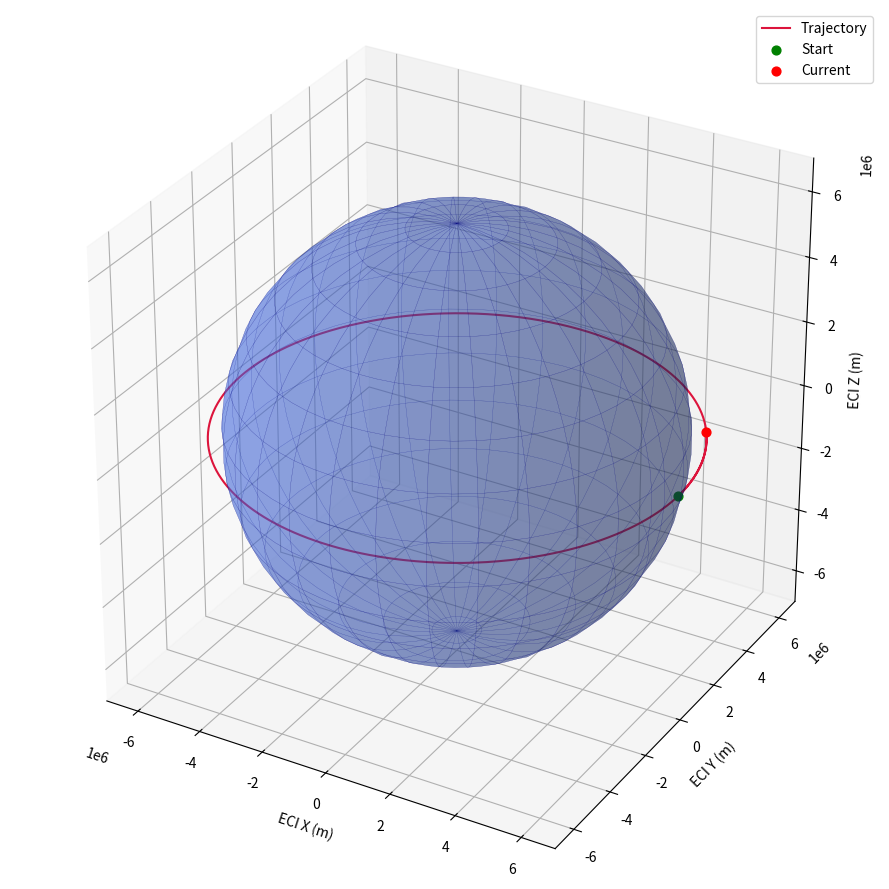

Generate this figure with matplotlib:
# orbit.py

import numpy as np
import matplotlib.pyplot as plt

# Constants
mu = 3.986004418e14  # Earth's gravitational parameter (m^3/s^2)
re = 6378137 # Earth's equatorial radius
j2 = 1.08263e-3 # Oblateness constant of Earth

def calculate_peturbation(state, r_mag_sq):
    # Couple of variables for readability
    r_mag = np.sqrt(r_mag_sq)
    x = state[0]
    y = state[1]
    z = state[2]

    # Calculate each component of the peturbation acceleration
    aj2_const = -1.5 * j2 * mu/r_mag_sq * (re/r_mag)**2 * (1 - 5*z/r_mag_sq)
    aj2_const_z = -1.5 * j2 * mu/r_mag_sq * (re/r_mag)**2 * (3 - 5*z/r_mag_sq)
    aj2 = np.array([aj2_const * x/r_mag, aj2_const * y/r_mag, aj2_const_z * z/r_mag])

    return aj2


def gravity_derivative(state):
    """
    Calculates the derivative of the 6D state vector dX/dt = [v, a].
    state: numpy array of shape (6,) -> [x, y, z, vx, vy, vz]
    """
    # Split position and velocity using slicing
    r = state[0:3]
    v = state[3:6]
    
    # Calculate distance cubed
    # np.dot(r, r) is faster than np.linalg.norm(r)**2
    r_mag_sq = np.dot(r, r)
    r_mag_cubed = r_mag_sq * np.sqrt(r_mag_sq)
    
    # Calculate acceleration vector with J2 peturbation
    a = -(mu / r_mag_cubed) * r
    aj2 = calculate_peturbation(state, r_mag_sq)
    a = a + aj2
    
    # Concatenate velocity and acceleration back into a 6D derivative array
    return np.concatenate((v, a))


def rk4_step(state, dt):
    # RK4 uses 4 midpoints, with the two middle weighted
    k1 = gravity_derivative(state)
    k2 = gravity_derivative(state + 0.5 * dt * k1)
    k3 = gravity_derivative(state + 0.5 * dt * k2)
    k4 = gravity_derivative(state + dt * k3)
    
    # Weighted average update step
    return state + (dt / 6.0) * (k1 + 2.0 * k2 + 2.0 * k3 + k4)


def propagate_orbit(initial_state, dt, total_steps):
    # Pre-allocate array to store results: shape (total_steps, 6)
    history = np.zeros((total_steps, 6))

    # Calculate the current state
    current_state = np.array(initial_state, dtype=float)
    history[0] = current_state
    
    # For each step, calculate the current state vector and add it to the history
    for step in range(1, total_steps):
        current_state = rk4_step(current_state, dt)
        history[step] = current_state
        
    return history


def plot_orbit(positions):
    # 1. Initialize the figure
    fig = plt.figure(figsize=(9, 9))
    ax = fig.add_subplot(111, projection='3d')
    units = 'm'

    # 2. Generate a parametric sphere mesh
    u = np.linspace(0, 2 * np.pi, 60)
    v = np.linspace(0, np.pi, 30)
    x_earth = re * np.outer(np.cos(u), np.sin(v))
    y_earth = re * np.outer(np.sin(u), np.sin(v))
    z_earth = re * np.outer(np.ones_like(u), np.cos(v))

    # 3. Plot Earth surface (semi-transparent so occulted orbits remain visible)
    ax.plot_surface(
        x_earth, y_earth, z_earth,
        color='royalblue',
        alpha=0.35,
        edgecolor='navy',
        linewidth=0.2,
        rstride=2,
        cstride=2
    )

    # 4. Plot satellite trajectory with a line plot
    ax.plot(positions[:, 0], positions[:, 1], positions[:, 2], 
            color='crimson', linewidth=1.5, label='Trajectory')
    ax.scatter(positions[0, 0], positions[0, 1], positions[0, 2], 
               color='green', s=40, label='Start')
    ax.scatter(positions[-1, 0], positions[-1, 1], positions[-1, 2], 
               color='red', s=40, label='Current')

    # 5. Lock aspect ratio so Earth remains a sphere instead of an ellipsoid
    ax.set_box_aspect([1, 1, 1])

    # 6. Ensure axis limits accommodate both Earth and the full orbit envelope
    max_val = max(np.max(np.abs(positions)), re * 1.1)
    ax.set_xlim([-max_val, max_val])
    ax.set_ylim([-max_val, max_val])
    ax.set_zlim([-max_val, max_val])

    unit_label = 'km' if units == 'km' else 'm'
    ax.set_xlabel(f'ECI X ({unit_label})')
    ax.set_ylabel(f'ECI Y ({unit_label})')
    ax.set_zlabel(f'ECI Z ({unit_label})')
    ax.legend(loc='upper right')

    plt.tight_layout()
    plt.show()


"""
The calculation loop follows as:
- Given initial r and v at t = 0, find the magnitude of r_0
- Calculate the scalar strength of gravity, g_strength = mu/r_0_magnitude
- Find initial acceleration, a_0 = g_strength * r_0
- Now, numerically integrate to calculate the next step:
    - delta_t = 10
    - r_1 = r_0 + v_0*delta_t
    - v_1 = v_0 + a_0*delta_t
- Generalized, you repeat this using each previous step
"""
def main():
    # Initial State Vector (Position in m, Velocity in m/s)
    # A typical Low Earth Orbit (LEO)
    r0 = [6771000.0, 0.0, 0.0] # r_x, r_y, r_z
    v0 = [0.0, 7670.0, 0.0]   # v_x, v_y, v_z
    x0 = r0 + v0

    # Simulation steps
    dt = 10
    steps = 600

    # Run calculations
    orbit_history = propagate_orbit(x0, dt, steps)

    # Verify the results at the final step
    final_state = orbit_history[-1]
    print("Final Position (m):", final_state[0:3])
    print("Final Velocity (m/s):", final_state[3:6])
    print(orbit_history)

    # Plot the position of the object over each step
    # (Yes, I know this is slightly inefficient)
    plot_orbit(orbit_history[:, :3])


if __name__ == "__main__":
    main()
